Run: headless pygame with SDL's dummy video driver; simulated clock (each Clock.tick advances the game by its frame time, no real sleeping); random seed 0; keys injected as events and as key.get_pressed() state; mouse plan: one left click at the window centre at the start of phase 2, then a move to the lower-right quarter at the start of phase 3.
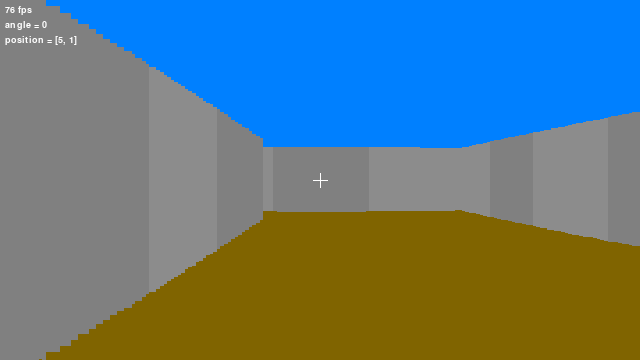
Frame 1 of 4 · flips 1–60 · no input
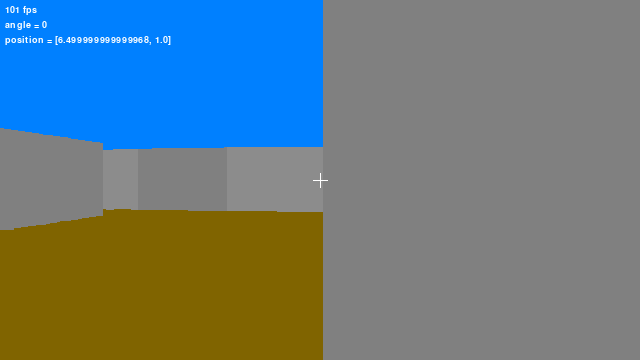
Frame 2 of 4 · flips 61–180 · clicked the window centre · tapped SPACE, RETURN · held RIGHT (→), D
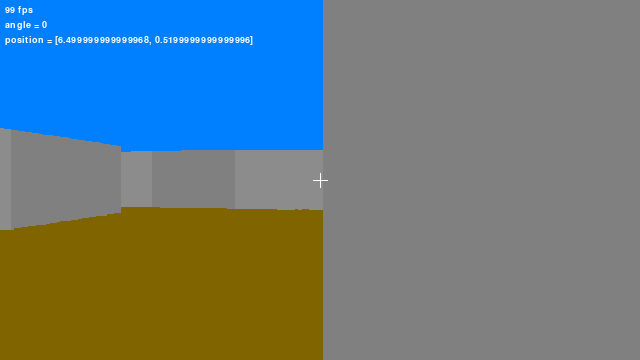
Frame 3 of 4 · flips 181–300 · moved the mouse to the lower-right quarter · held DOWN (↓), S
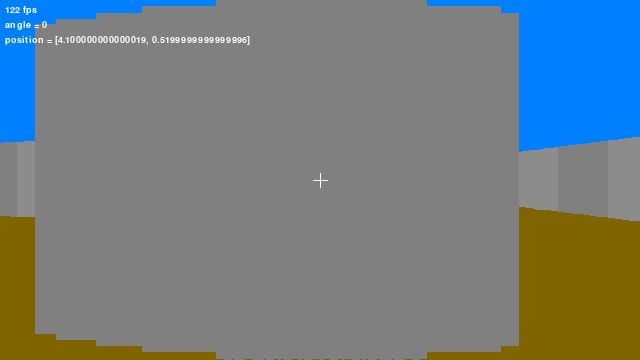
Frame 4 of 4 · flips 301–420 · held LEFT (←), A, UP (↑), W

The pygame program that drew these frames:

import pygame

import sys
import time
import math

world = [ #y,x
    [2,2,1,2,1,2,1,1],
    [2,0,0,0,0,0,0,1],
    [1,0,2,0,1,0,0,2],
    [2,0,0,0,2,0,0,1],
    [1,0,0,0,1,0,0,2],
    [1,1,2,1,1,0,0,1],
    [1,0,0,0,0,0,0,2],
    [1,1,2,1,2,1,2,2]
]

colors = [(128, 128, 128),
        (140, 140, 140)]

def distance(p1, p2):
    return math.sqrt((p1[0] - p2[0]) ** 2 + (p1[1] - p2[1]) ** 2)

class Sprite():
    def __init__(self, position, height, width):
        self.position = position
        self.height = height
        self.width = width

class Player():
    def __init__(self):
        self.position = [5, 1]
        self.viewangle = 0 #0 to 360
        self.fov = 70
        self.rays = 180
        self.draw_distance = 8
        self.line_resolution = 25
        
        self.speed = 0.02
        
    def move(self, world, keys):
        dx = 0
        dy = 0
    
        if keys[pygame.K_w]:
            dx = self.position[0] + math.sin(math.radians(self.viewangle)) * self.speed
            dy = self.position[1] + math.cos(math.radians(self.viewangle)) * self.speed
        if keys[pygame.K_s]:
            dx = self.position[0] + math.sin(math.radians(self.viewangle + 180)) * self.speed
            dy = self.position[1] + math.cos(math.radians(self.viewangle + 180)) * self.speed
        if keys[pygame.K_a]:
            dx = self.position[0] + math.sin(math.radians(self.viewangle + 270)) * self.speed
            dy = self.position[1] + math.cos(math.radians(self.viewangle + 270)) * self.speed
        if keys[pygame.K_d]:
            dx = self.position[0] + math.sin(math.radians(self.viewangle + 90)) * self.speed
            dy = self.position[1] + math.cos(math.radians(self.viewangle + 90)) * self.speed
            
        if world[round(dy)][round(dx)] == 0:
            self.position = [dx, dy]
        elif world[round(dy)][round(self.position[0])] == 0:
            self.position[1] = dy
        elif world[round(self.position[1])][round(dx)] == 0:
            self.position[0] = dx
            
    def raycast(self, world, surface, colors, sprites):
        w = surface.get_width()
        h = surface.get_height()
    
        boxwidth = w/self.rays + 1
        angle = self.fov/self.rays
        
        zbuffer = []
        for i in range(self.rays + 1):
            #generate ray angle vectors
            x = math.sin(math.radians(self.viewangle - (self.fov / 2) + (i * angle)))
            y = math.cos(math.radians(self.viewangle - (self.fov / 2) + (i * angle)))
            
            #cast rays
            for j in range(1,self.draw_distance * self.line_resolution):
                yindex = self.position[1] + (j/self.line_resolution * y)
                xindex = self.position[0] + (j/self.line_resolution * x)
                
                if (0 <= round(yindex) < len(world) and 0 <= round(xindex) < len(world[0])):
                    tile = world[round(yindex)][round(xindex)]
                    if (tile > 0):
                        scale = (1/distance(self.position, (xindex,yindex)))
                        boxheight = h * scale
                        
                        color = colors[tile - 1]
                        
                        zbuffer.append((pygame.Rect((i*w)/self.rays, (h-boxheight)//2, boxwidth, boxheight), color, distance(self.position, (xindex,yindex))))
                        break
                else:
                    break #abandon ray if it lies out of bounds
            
            #place sprites in zbuffer
            for sprite in sprites:
                spriteangle = math.degrees(math.atan2(sprite.position[1] - self.position[1],sprite.position[0] - self.position[0]))
                viewlocation = (spriteangle + self.viewangle - 90 + self.fov/2) % 360
                screenlocation = w - viewlocation * (w/self.fov)
                dist = distance(self.position, sprite.position)
               
                zbuffer.append((pygame.Rect(screenlocation - (sprite.width * (1/dist)//2), (h - (sprite.height * 1/dist))//2, 
                                            (sprite.width * 1/dist), (sprite.height * 1/dist)), (255,0,0), dist))
                #print(spriteangle, viewlocation, screenlocation)
            
        zbuffer.sort(key = lambda x: x[2], reverse = True) #sort by distance
        for rect in zbuffer:
            pygame.draw.rect(surface, rect[1], rect[0])
    
def main(argv):
    pygame.init()
    
    pygame.display.set_caption("Raycaster")
    window = pygame.display.set_mode([640,360], pygame.SCALED | pygame.RESIZABLE)
    screen = pygame.Surface((640,360))
    
    consolas = pygame.font.SysFont("Consolas", 14)
    
    player = Player()
    sprites = []
    sprites.append(Sprite([1,1], 360, 100))
    
    run = True
    locked = True
    fps = 0
    mouse_speed = 2
    clock = pygame.time.Clock()
    while run:
        startloop = time.time()
        for event in pygame.event.get():
            if event.type == pygame.QUIT:
                run = False
            if event.type == pygame.KEYDOWN:
                if event.key == pygame.K_ESCAPE:
                    locked = False
                    pygame.mouse.set_visible(True)
                    pygame.event.set_grab(False)
            if event.type == pygame.MOUSEBUTTONDOWN:
                locked = True
                pygame.mouse.set_visible(False)
                pygame.event.set_grab(True)
        
        if locked:
            pygame.mouse.set_pos(screen.get_width()//2,screen.get_height()//2)
            m = pygame.mouse.get_rel()
            if m[0] != 0 and abs(m[0]) < 300: #if the mouse moved, move camera
                player.viewangle += math.radians(m[0] * mouse_speed)
        
        #game code start here
        screen.fill((0,128,255))
        pygame.draw.rect(screen, (128,100,0), pygame.Rect(0, screen.get_height()//2,
                            screen.get_width(), screen.get_height()//2))
        
        keys = pygame.key.get_pressed()
        player.move(world, keys)
        
        player.raycast(world, screen, colors, sprites)
        
        frames = consolas.render("{} fps".format(round(fps,1)),True,(255,255,255))
        angle = consolas.render("angle = {}".format(player.viewangle % 360),True,(255,255,255))
        pos = consolas.render("position = {}".format(player.position),True,(255,255,255))
        screen.blit(frames, (5, 5))
        screen.blit(angle, (5, 20))
        screen.blit(pos, (5, 35))
        
        #draw crosshair
        chsize = 7
        centerx = screen.get_width()//2
        centery = screen.get_height()//2
        pygame.draw.line(screen, (255, 255, 255), (centerx - chsize, centery), (centerx + chsize, centery), 1)
        pygame.draw.line(screen, (255, 255, 255), (centerx, centery - chsize), (centerx, centery + chsize), 1)
        
        #game code end here
        window.blit(pygame.transform.scale(screen, window.get_rect().size), (0, 0))
        pygame.display.flip()
        
        clock.tick(60)
        fps = int(1/(time.time() - startloop + 0.000001))
    

if __name__ == "__main__":
    main(sys.argv)
